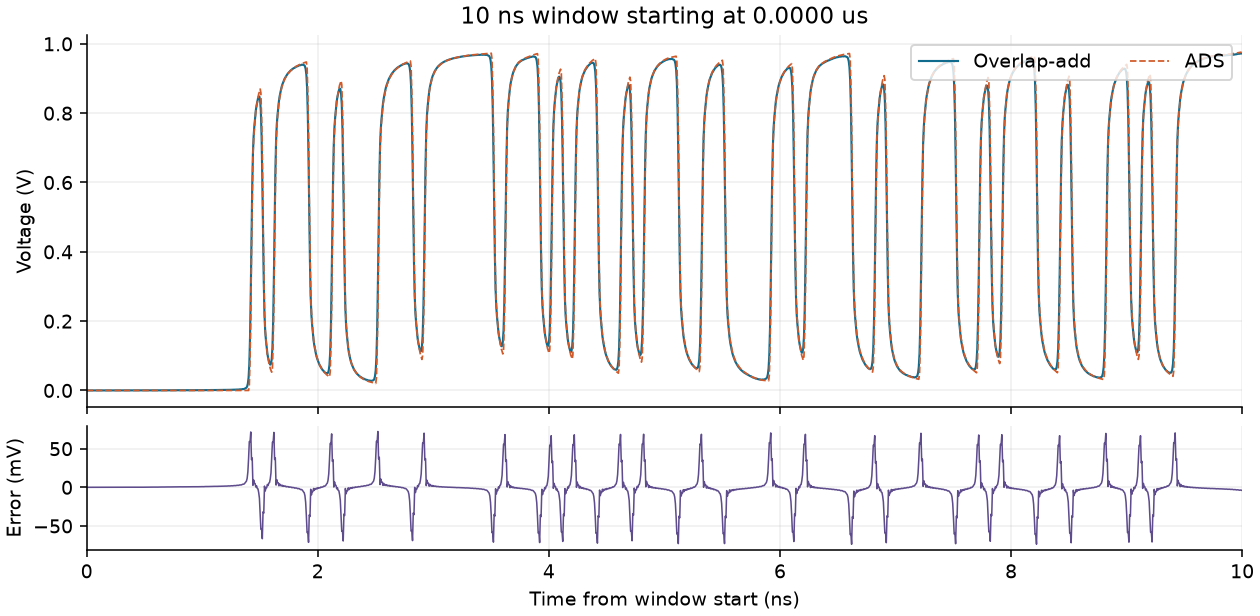

The data file committed next to this chart (first rows):
time_s, ads_v, overlap_add_v
0.000000000000e+00, 0.000000000000e+00, -9.333443351522e-09
7.625000000000e-12, 0.000000000000e+00, -1.019508666378e-08
1.387500000000e-11, 0.000000000000e+00, -1.097106633319e-08
2.012500000000e-11, 0.000000000000e+00, -1.150761380631e-08
2.637500000000e-11, 0.000000000000e+00, -1.144383943164e-08
3.262500000000e-11, 0.000000000000e+00, -1.064378590820e-08
3.887500000000e-11, 0.000000000000e+00, -9.403531453511e-09
4.512500000000e-11, 0.000000000000e+00, -8.330385548039e-09
5.137500000000e-11, 0.000000000000e+00, -7.928756817766e-09
5.762500000000e-11, 0.000000000000e+00, -8.273849771978e-09
6.387500000000e-11, 0.000000000000e+00, -9.060003358652e-09
7.012500000000e-11, 0.000000000000e+00, -9.902503983472e-09
7.637500000000e-11, 0.000000000000e+00, -1.056229642638e-08
8.262500000000e-11, 0.000000000000e+00, -1.094343882180e-08
8.887500000000e-11, 0.000000000000e+00, -1.097374363601e-08
9.512500000000e-11, 0.000000000000e+00, -1.056293780222e-08
1.013750000000e-10, 0.000000000000e+00, -9.662106670305e-09
1.076250000000e-10, 0.000000000000e+00, -8.349311408917e-09
1.138750000000e-10, 0.000000000000e+00, -6.860518181329e-09
1.201250000000e-10, 0.000000000000e+00, -5.531344243748e-09
1.263750000000e-10, 0.000000000000e+00, -4.664249458886e-09
1.326250000000e-10, 0.000000000000e+00, -4.382340490494e-09
1.388750000000e-10, 0.000000000000e+00, -4.557582672371e-09
1.451250000000e-10, 0.000000000000e+00, -4.820756960289e-09
1.513750000000e-10, 0.000000000000e+00, -4.698964856109e-09
1.576250000000e-10, 0.000000000000e+00, -3.852897612067e-09
1.638750000000e-10, 0.000000000000e+00, -2.259078354938e-09
1.701250000000e-10, 0.000000000000e+00, -1.750409019119e-10
1.763750000000e-10, 0.000000000000e+00, 2.055940140355e-09
1.826250000000e-10, 0.000000000000e+00, 4.159952965432e-09
1.888750000000e-10, 0.000000000000e+00, 5.917399542588e-09
1.951250000000e-10, 0.000000000000e+00, 7.145920771778e-09
2.013750000000e-10, 0.000000000000e+00, 7.802158863424e-09
2.076250000000e-10, 0.000000000000e+00, 8.063110845669e-09
2.138750000000e-10, 0.000000000000e+00, 8.230185033486e-09
2.201250000000e-10, 0.000000000000e+00, 8.549987440265e-09
2.263750000000e-10, 0.000000000000e+00, 9.145322665827e-09
2.326250000000e-10, 0.000000000000e+00, 1.005089028672e-08
2.388750000000e-10, 0.000000000000e+00, 1.119507925251e-08
2.451250000000e-10, 0.000000000000e+00, 1.233152313596e-08
2.513750000000e-10, 0.000000000000e+00, 1.310412323097e-08
2.576250000000e-10, 0.000000000000e+00, 1.324603482455e-08
2.638750000000e-10, 0.000000000000e+00, 1.268970173385e-08
2.701250000000e-10, 0.000000000000e+00, 1.147702366477e-08
2.763750000000e-10, 0.000000000000e+00, 9.665169609097e-09
2.826250000000e-10, 0.000000000000e+00, 7.376917104951e-09
2.888750000000e-10, 0.000000000000e+00, 4.883538767819e-09
2.951250000000e-10, 0.000000000000e+00, 2.545881103155e-09
3.013750000000e-10, 0.000000000000e+00, -3.019945085975e-06
3.076250000000e-10, 0.000000000000e+00, -1.967706714368e-05
3.138750000000e-10, 0.000000000000e+00, 2.286557077014e-06
3.201250000000e-10, 0.000000000000e+00, 5.282437609821e-05
3.263750000000e-10, 0.000000000000e+00, 8.486082515446e-05
3.326250000000e-10, 0.000000000000e+00, 6.381199546013e-05
3.388750000000e-10, 0.000000000000e+00, 4.477875245357e-05
3.451250000000e-10, 0.000000000000e+00, 7.898090552771e-05
3.513750000000e-10, 0.000000000000e+00, 1.115281716011e-04
3.576250000000e-10, 0.000000000000e+00, 9.013012004289e-05
3.638750000000e-10, 0.000000000000e+00, 7.020490647847e-05
3.701250000000e-10, 0.000000000000e+00, 1.059451046785e-04
... 1,540 more rows
